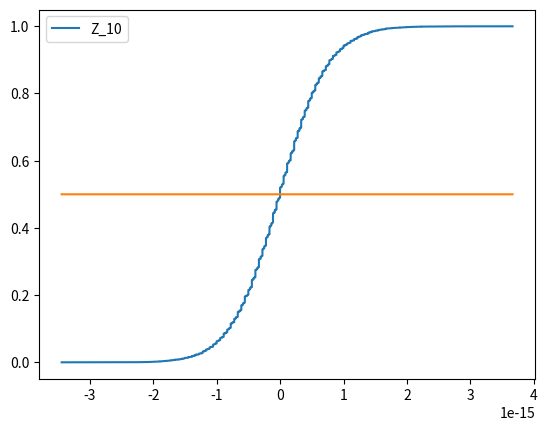
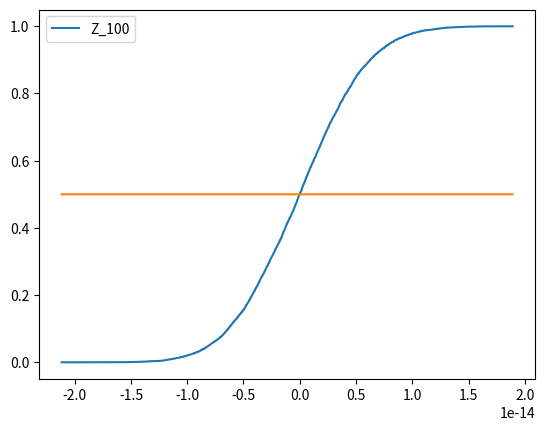
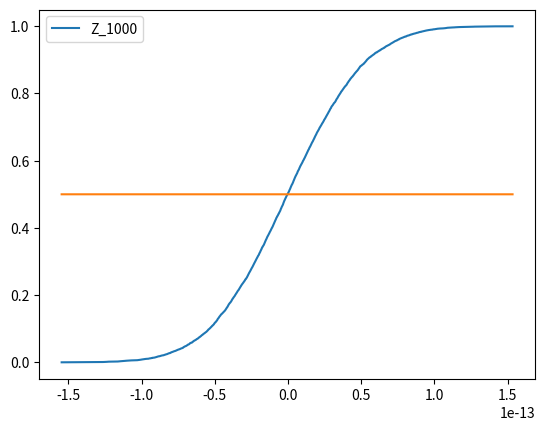
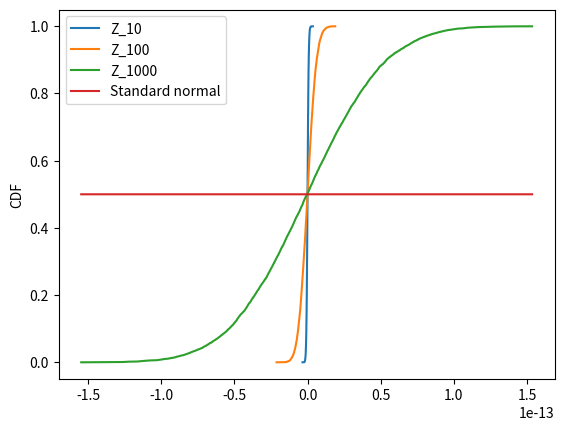

Here is the Python script that generated these plots, in order:
import matplotlib.pyplot as plt
import random
from random import seed
from statistics import *
from scipy.stats import norm

def z_n_calc(n):
    root_n = pow(n, 0.5)
    seed()
    num_array = [random.uniform(0,1) for _ in range(n)]
    expectation = sum(num_array)/n
    stdeviation = stdev(num_array)
    res = 0
    
    for i in range(0, n):
        res = res + (num_array[i]-expectation)/(stdeviation*root_n)

    return res

def sample_generator(n):
    return [z_n_calc(n) for _ in range(10000)]

def norm_cdf_generator(array_in):
    return [norm.cdf(x) for x in array_in]
    
    
y_array = [x/10000.0 for x in range(10000)]

# Z10
x_array_10 = sorted(sample_generator(10))
plt.figure()
# plt.axis([-2*(10**(-13)),2*(10**(-13)),0,1])
plt.plot(x_array_10, y_array, label='Z_10')
plt.plot(x_array_10, norm_cdf_generator(x_array_10))
plt.legend()

# Z100
x_array_100 = sorted(sample_generator(100))
plt.figure()
# plt.axis([-2*(10**(-13)),2*(10**(-13)),0,1])
plt.plot(x_array_100, y_array, label='Z_100')
plt.plot(x_array_100, norm_cdf_generator(x_array_100))
plt.legend()

# Z1000
x_array_1000 = sorted(sample_generator(1000))
plt.figure()
plt.plot(x_array_1000, y_array, label='Z_1000')
plt.plot(x_array_1000, norm_cdf_generator(x_array_1000))
plt.legend()

# All together
plt.figure()
plt.plot(x_array_10, y_array, label='Z_10')
plt.plot(x_array_100, y_array, label='Z_100')
plt.plot(x_array_1000, y_array, label='Z_1000')
plt.plot(x_array_1000, norm_cdf_generator(x_array_10), label='Standard normal')
plt.legend()

plt.ylabel('CDF')
plt.show()
